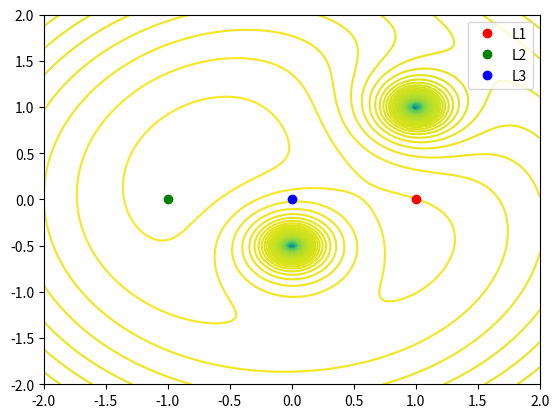

This figure's Python source:
import numpy as np
import matplotlib.pyplot as plt

# Define the effective potential function
def effective_potential(x, y):
    p1 = np.array([1, 1])
    p2 = np.array([-0.5, 0])
    d1 = p1[0] - x, p1[1] - y
    d2 = p2[0] - x, p2[1] - y
    d1 = np.sqrt(d1[0]**2 + d1[1]**2)
    d2 = np.sqrt(d2[0]**2 + d2[1]**2)
    return -0.5 * (x**2 + y**2) - (1 / d1) - (1 / d2)
#    return 0 - (1 / np.sqrt((x - 1)**2 + y**2)) - (1 / np.sqrt((x + 1)**2 + y**2))

# Create a grid of points
x = np.linspace(-2, 2, 100)
y = np.linspace(-2, 2, 100)

# Calculate the effective potential at each point
Z = effective_potential(x[:, np.newaxis], y)

# Plot the effective potential lines
plt.contour(x, y, Z, levels=200)

# Find the Lagrange points
L1 = np.array([1, 0])
L2 = np.array([-1, 0])
L3 = np.array([0, 0])

# Plot the Lagrange points
plt.plot(L1[0], L1[1], 'ro', label='L1')
plt.plot(L2[0], L2[1], 'go', label='L2')
plt.plot(L3[0], L3[1], 'bo', label='L3')

# Add a legend
plt.legend()

# Show the plot
plt.show()
